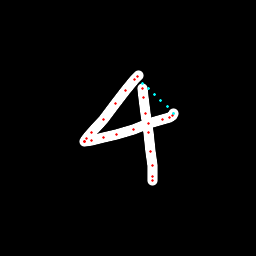

The file beside this chart, header and first rows:
x, y, hover, eod
138.6, 75.05, 0.0, 0.0
137.3, 76.09, 0.0, 0.0
134, 79.92, 0.0, 0.0
125.4, 90.94, 0.0, 0.0
115, 103.1, 0.0, 0.0
103.5, 119.5, 0.0, 0.0
91.86, 132.8, 0.0, 0.0
86.3, 139, 0.0, 0.0
84.14, 141.3, 0.0, 0.0
84.23, 141.4, 0.0, 0.0
84.92, 141.5, 0.0, 0.0
91.38, 140.8, 0.0, 0.0
103.7, 137.6, 0.0, 0.0
116.4, 134.9, 0.0, 0.0
133.8, 129.3, 0.0, 0.0
148.8, 124, 0.0, 0.0
162.6, 119.3, 0.0, 0.0
169.6, 117.3, 0.0, 0.0
172.9, 115.7, 0.0, 0.0
173.6, 113.5, 0.0, 0.0
173.3, 113.1, 1.0, 0.0
167.1, 107, 1.0, 0.0
160.8, 100.8, 1.0, 0.0
154.5, 94.68, 1.0, 0.0
148.2, 88.54, 1.0, 0.0
142.6, 83.79, 1.0, 0.0
142.2, 88.19, 0.0, 0.0
143.3, 97.76, 0.0, 0.0
145.3, 113.1, 0.0, 0.0
148.1, 132.5, 0.0, 0.0
150.6, 151.2, 0.0, 0.0
152.6, 165.7, 0.0, 0.0
153, 176.5, 0.0, 0.0
152.9, 181, 0.0, 1.0
